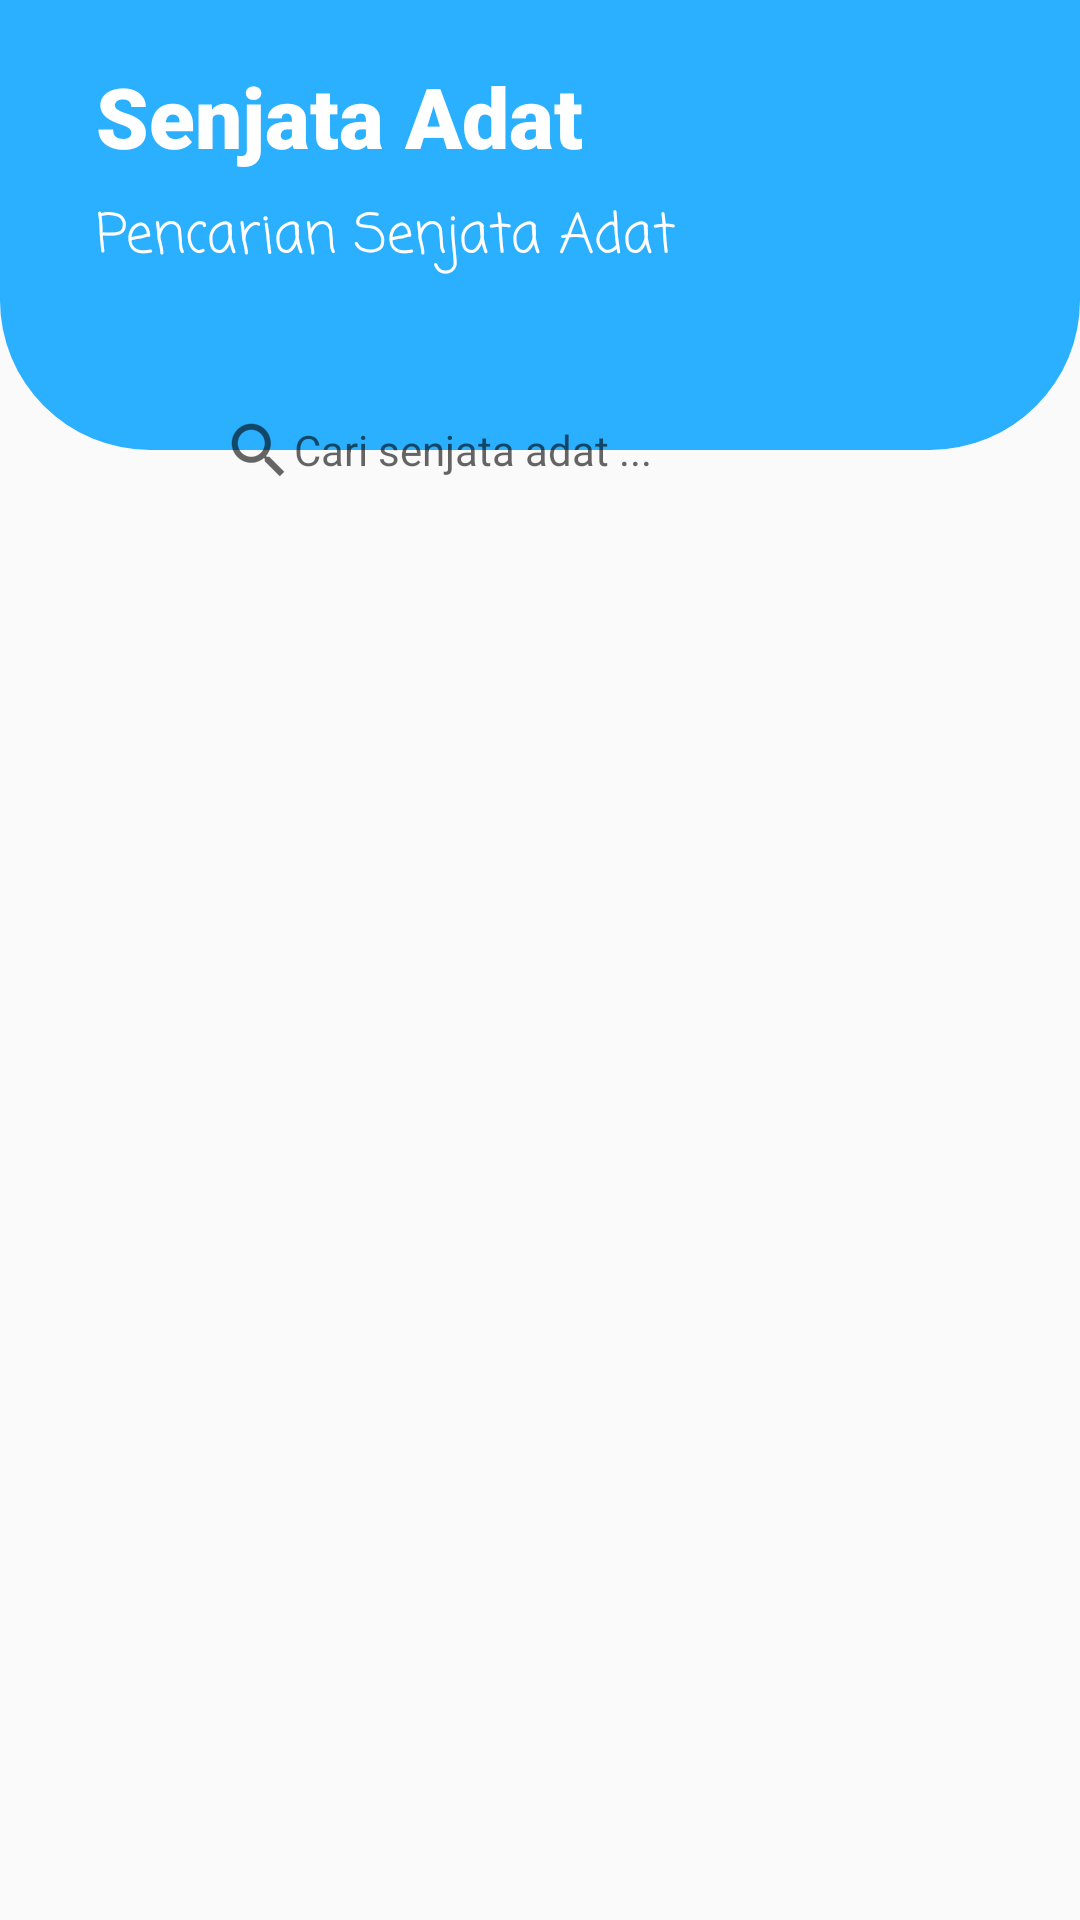

Here is an Android app screen rendered from its layout file. Give the layout XML and the strings, colors and styles it references.
<!-- AndroidManifest.xml: application theme Theme.Budayaku -->
<!-- res/layout/activity_senjata_adat.xml -->
<?xml version="1.0" encoding="utf-8"?>
<androidx.constraintlayout.widget.ConstraintLayout xmlns:android="http://schemas.android.com/apk/res/android"
    xmlns:app="http://schemas.android.com/apk/res-auto"
    xmlns:tools="http://schemas.android.com/tools"
    android:layout_width="match_parent"
    android:layout_height="match_parent"
    tools:context=".ui.RumahAdatActivity">

    <androidx.constraintlayout.widget.ConstraintLayout
        android:id="@+id/constraintLayout"
        android:layout_width="match_parent"
        android:layout_height="150dp"
        android:background="@drawable/background_top_2"
        app:layout_constraintEnd_toEndOf="parent"
        app:layout_constraintStart_toStartOf="parent"
        app:layout_constraintTop_toTopOf="parent">

        <TextView
            android:id="@+id/textView"
            android:layout_width="wrap_content"
            android:layout_height="wrap_content"
            android:layout_marginStart="32dp"
            android:layout_marginTop="20dp"
            android:fontFamily="sans-serif-black"
            android:text="@string/senjata_adat"
            android:textColor="#ffffff"
            android:textSize="28sp"
            app:layout_constraintStart_toStartOf="parent"
            app:layout_constraintTop_toTopOf="parent" />

        <TextView
            android:id="@+id/textView2"
            android:layout_width="wrap_content"
            android:layout_height="wrap_content"
            android:layout_marginStart="32dp"
            android:layout_marginTop="8dp"
            android:fontFamily="casual"
            android:text="Pencarian Senjata Adat"
            android:textColor="#ffffff"
            android:textSize="18sp"
            app:layout_constraintStart_toStartOf="parent"
            app:layout_constraintTop_toBottomOf="@+id/textView" />
    </androidx.constraintlayout.widget.ConstraintLayout>

    <EditText
        android:id="@+id/editTextTextPersonName"
        android:layout_width="0dp"
        android:layout_height="wrap_content"
        android:layout_marginStart="64dp"
        android:layout_marginEnd="64dp"
        android:background="@drawable/edittext_background"
        android:drawableStart="?android:attr/actionModeWebSearchDrawable"
        android:elevation="20dp"
        android:ems="10"
        android:hint="Cari senjata adat ..."
        android:imeOptions="actionSearch"
        android:inputType="textPersonName"
        android:padding="10dp"
        android:textSize="14sp"
        app:layout_constraintBottom_toBottomOf="@+id/constraintLayout"
        app:layout_constraintEnd_toEndOf="parent"
        app:layout_constraintStart_toStartOf="parent"
        app:layout_constraintTop_toBottomOf="@+id/constraintLayout" />

    <androidx.recyclerview.widget.RecyclerView
        android:id="@+id/rv_list_budaya"
        android:layout_width="match_parent"
        android:layout_height="0dp"
        android:layout_marginTop="8dp"
        app:layout_constraintEnd_toEndOf="parent"
        app:layout_constraintHorizontal_bias="0.5"
        app:layout_constraintStart_toStartOf="parent"
        app:layout_constraintBottom_toBottomOf="parent"
        app:layout_constraintTop_toBottomOf="@id/editTextTextPersonName"
        tools:listitem="@layout/item_list_budaya" />

</androidx.constraintlayout.widget.ConstraintLayout>
<!-- res/layout/item_list_budaya.xml (included above) -->
<?xml version="1.0" encoding="utf-8"?>
<androidx.cardview.widget.CardView xmlns:android="http://schemas.android.com/apk/res/android"
    xmlns:app="http://schemas.android.com/apk/res-auto"
    xmlns:tools="http://schemas.android.com/tools"
    android:id="@+id/cv_item_course"
    android:layout_width="match_parent"
    android:layout_height="wrap_content"
    android:orientation="vertical"
    app:cardBackgroundColor="@color/white"
    app:cardUseCompatPadding="true">

    <androidx.constraintlayout.widget.ConstraintLayout
        android:id="@+id/item_container"
        android:layout_width="match_parent"
        android:layout_height="wrap_content"
        android:padding="8dp">

        <com.google.android.material.imageview.ShapeableImageView
            app:shapeAppearanceOverlay="@style/ShapeAppearanceOverlay.App.CornerSize50Percent"
            android:id="@+id/img_poster"
            android:layout_width="70dp"
            android:layout_height="70dp"
            android:layout_alignParentStart="true"
            android:layout_alignParentTop="true"
            app:layout_constraintBottom_toBottomOf="parent"
            app:layout_constraintStart_toStartOf="parent"
            app:layout_constraintTop_toTopOf="parent"
            android:background="@color/white"
            tools:ignore="ContentDescription" />

        <TextView
            android:textColor="@color/black"
            android:id="@+id/tv_nama"
            android:layout_width="0dp"
            android:layout_height="wrap_content"
            android:layout_marginStart="16dp"
            android:layout_marginEnd="16dp"
            android:ellipsize="end"
            android:gravity="start"
            android:maxLines="2"
            android:textSize="16sp"
            android:textStyle="bold"
            app:layout_constraintEnd_toEndOf="parent"
            app:layout_constraintStart_toEndOf="@+id/img_poster"
            app:layout_constraintTop_toTopOf="parent"
            tools:text="Nama Adat" />

        <TextView
            android:textColor="@color/black"
            android:id="@+id/tv_daerah"
            android:layout_width="0dp"
            android:layout_height="wrap_content"
            android:layout_marginTop="4dp"
            android:gravity="start"
            app:layout_constraintEnd_toEndOf="parent"
            app:layout_constraintStart_toStartOf="@+id/tv_nama"
            app:layout_constraintTop_toBottomOf="@+id/tv_nama"
            tools:text="Asal daerah" />

        <TextView
            android:id="@+id/tv_deskripsi"
            android:layout_width="wrap_content"
            android:layout_height="wrap_content"
            android:layout_marginTop="4dp"
            android:maxLines="1"
            android:ellipsize="end"
            android:gravity="start"
            app:layout_constraintStart_toStartOf="@+id/tv_daerah"
            app:layout_constraintTop_toBottomOf="@+id/tv_daerah"
            tools:text="Description..." />

    </androidx.constraintlayout.widget.ConstraintLayout>
</androidx.cardview.widget.CardView>
<!-- resources referenced by this layout -->
<resources>
  <color name="black">#FF000000</color>
  <color name="white">#FFFFFFFF</color>
  <!-- drawable background_top_2 (drawable-v24) -->
  <?xml version="1.0" encoding="utf-8"?>
  <selector xmlns:android="http://schemas.android.com/apk/res/android">
      <item>
          <shape android:shape="rectangle">
              <solid android:color="#2BAFFF" />
              <corners android:bottomLeftRadius="50dp" android:bottomRightRadius="50dp" />
          </shape>
      </item>
  </selector>
  <string name="senjata_adat">Senjata Adat</string>
  <style name="ShapeAppearanceOverlay.App.CornerSize50Percent" parent="">
          <item name="cornerSize">50%</item>
      </style>
  <style name="Theme.Budayaku" parent="Theme.AppCompat.DayNight.NoActionBar">
          
          <item name="colorPrimary">@color/blue_500</item>
          <item name="colorPrimaryVariant">@color/blue_500</item>
          <item name="colorOnPrimary">@color/white</item>
          
          <item name="colorSecondary">@color/teal_200</item>
          <item name="colorSecondaryVariant">@color/teal_700</item>
          <item name="colorOnSecondary">@color/black</item>
          
          <item name="android:statusBarColor" tools:targetApi="l">?attr/colorPrimaryVariant</item>
          
      </style>
  <color name="blue_500">#2BAFFF</color>
  <color name="teal_200">#FF03DAC5</color>
  <color name="teal_700">#FF018786</color>
</resources>
